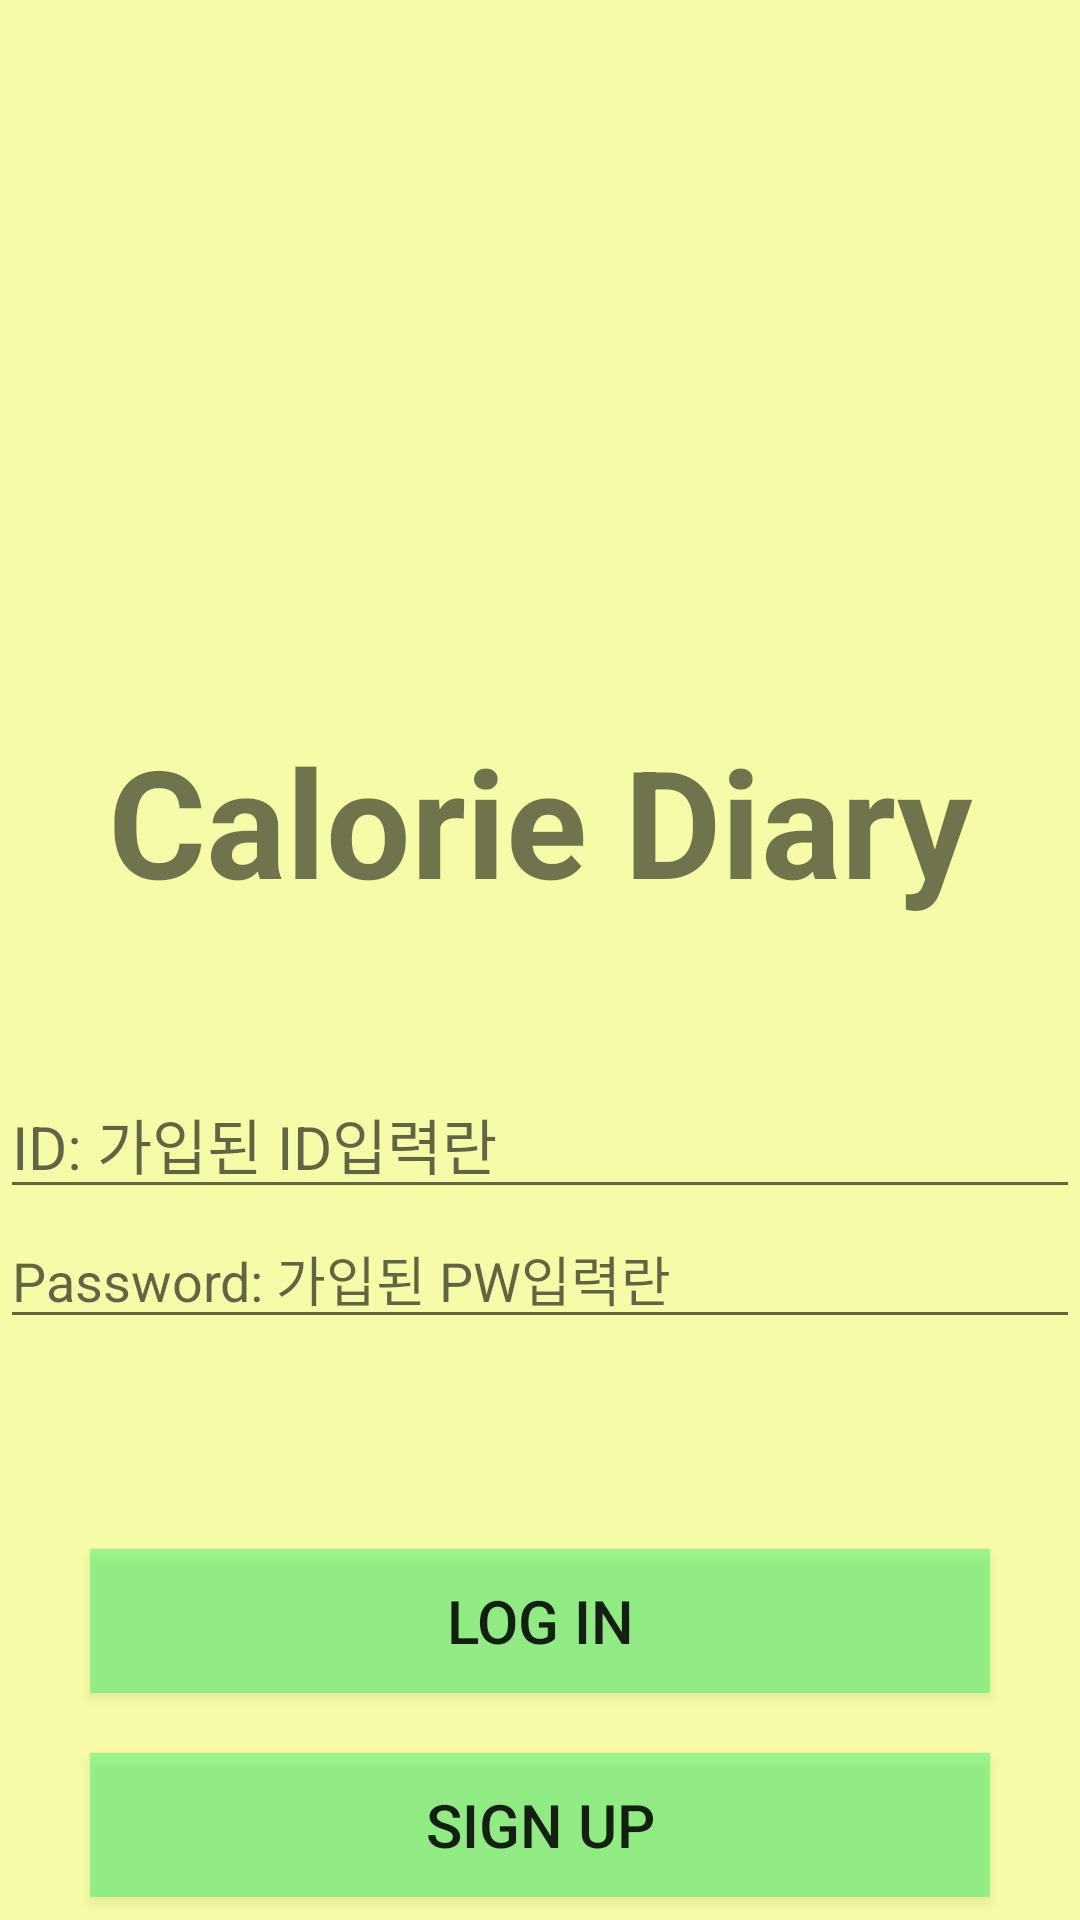

Reconstruct the res/layout file that produces this screen, plus the resources it refers to.
<!-- AndroidManifest.xml: application theme Theme.CalDiary -->
<!-- res/layout/activity_main.xml -->
<?xml version="1.0" encoding="utf-8"?>
<LinearLayout xmlns:android="http://schemas.android.com/apk/res/android"

    android:layout_width="match_parent"
    android:layout_height="match_parent"
    android:orientation="vertical"
    android:background="#5BEDFB11">


    <ImageView
        android:id="@+id/image1"
        android:layout_width="200dp"
        android:layout_height="200dp"
        android:layout_gravity="center"
        android:layout_marginTop="10dp"
        android:src="@drawable/icon"

        />

    <TextView
        android:layout_width="match_parent"
        android:layout_height="wrap_content"
        android:text="Calorie Diary"
        android:textStyle="bold"
        android:textSize="50dp"
        android:gravity="center"
        android:layout_marginTop="30dp"/>

    <EditText
        android:id="@+id/edtId"
        android:layout_width="match_parent"
        android:layout_height="wrap_content"
        android:layout_marginTop="50dp"
        android:hint="ID: 가입된 ID입력란"
        android:textSize="20sp" />

    <EditText
        android:id="@+id/edtPw"
        android:layout_width="match_parent"
        android:layout_height="wrap_content"
        android:hint="Password: 가입된 PW입력란"
        android:layout_marginBottom="70dp"
        android:password="true" />

    <LinearLayout
        android:layout_width="match_parent"
        android:layout_height="wrap_content" />

    <Button
        android:id="@+id/mainbtnLogin"
        android:layout_width="300dp"
        android:layout_gravity="center"
        android:layout_height="wrap_content"
        android:background="#6618F361"
        android:text="Log In"
        android:layout_marginBottom="20dp"
        android:textSize="20sp" />

    <Button
        android:id="@+id/mainBtnJoin"
        android:layout_width="300dp"
        android:layout_gravity="center"
        android:layout_height="wrap_content"
        android:background="#6618F361"
        android:text="Sign Up"
        android:textSize="20sp" />
</LinearLayout>
<!-- resources referenced by this layout -->
<resources>
  <style name="Theme.CalDiary" parent="Base.Theme.CalDiary" />
  <style name="Base.Theme.CalDiary" parent="Theme.AppCompat.DayNight.NoActionBar">
          
          
      </style>
</resources>
